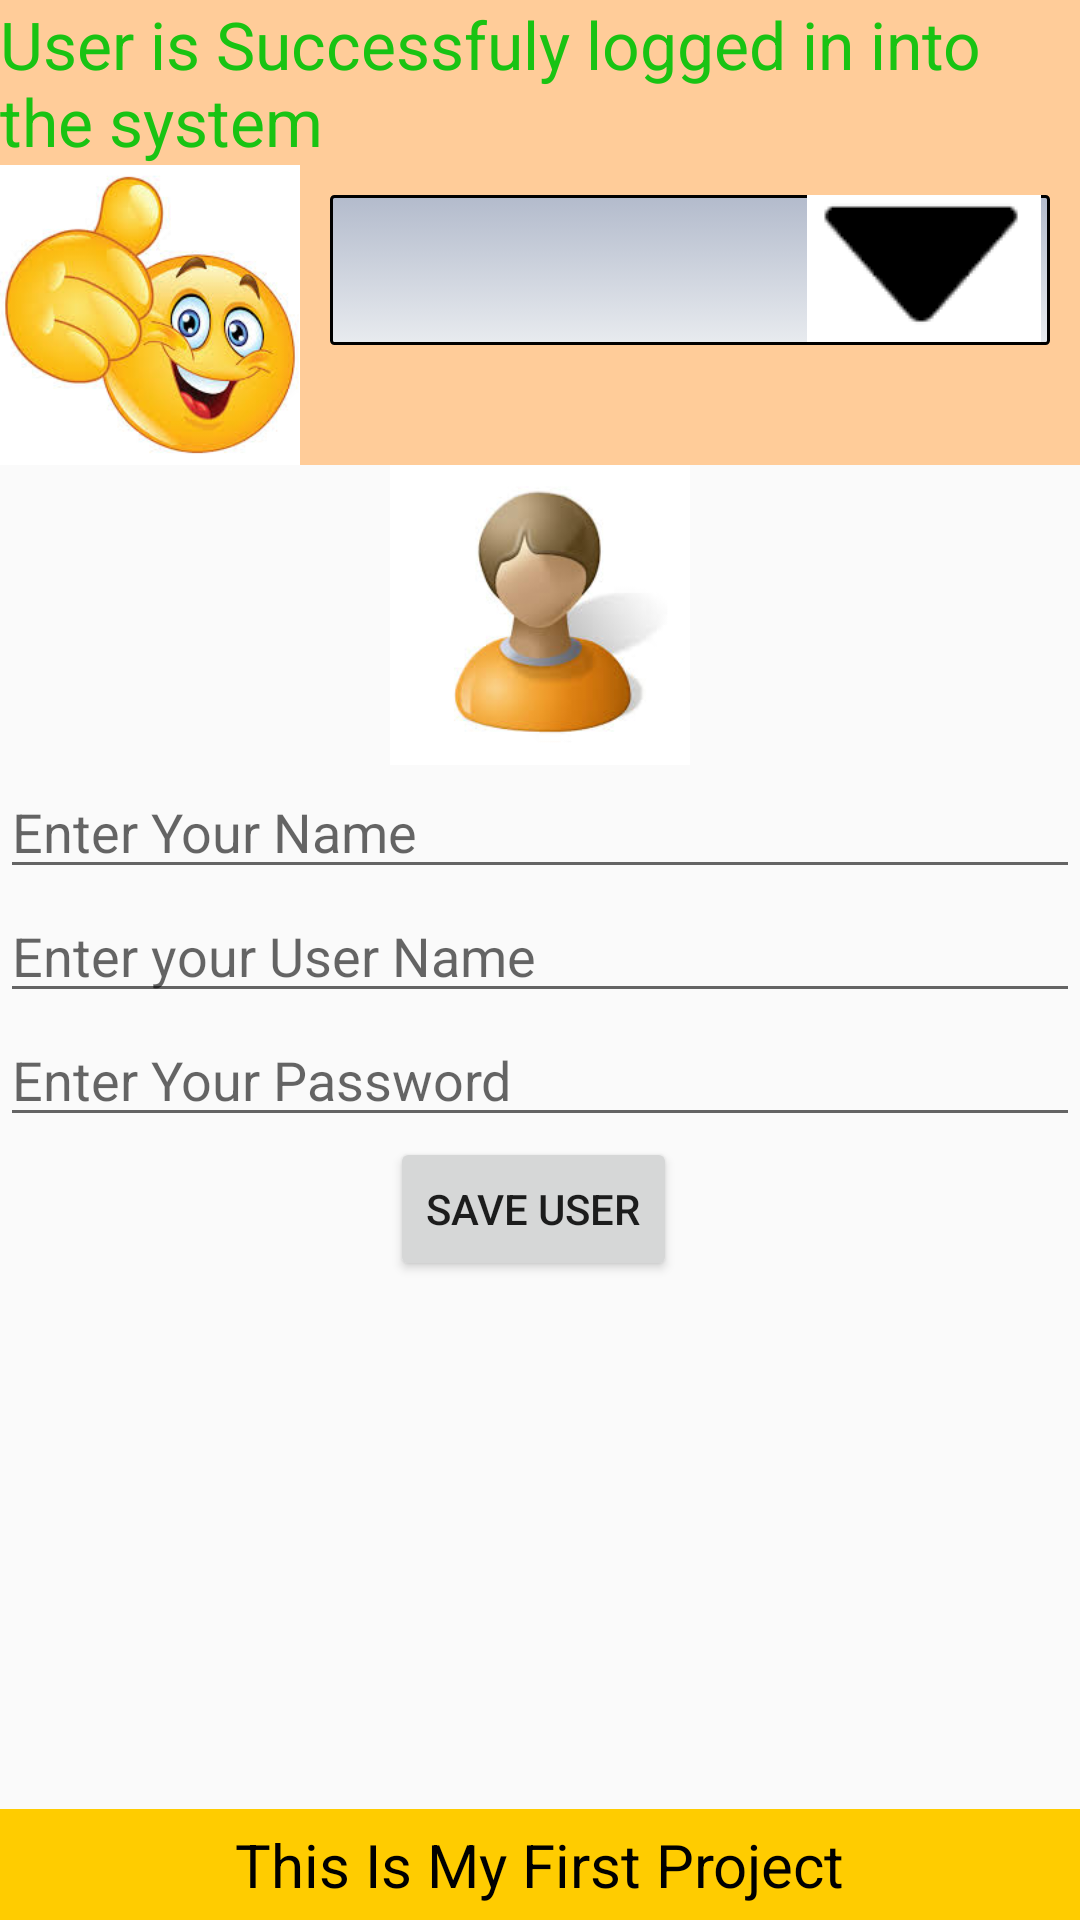

Reconstruct the res/layout file that produces this screen, plus the resources it refers to.
<!-- AndroidManifest.xml: application theme AppTheme -->
<!-- res/layout/edit_profile.xml -->
<?xml version="1.0" encoding="utf-8"?>
<RelativeLayout xmlns:android="http://schemas.android.com/apk/res/android"
    android:orientation="vertical" android:layout_width="match_parent"
    android:layout_height="match_parent">

    <include layout="@layout/header" android:id="@+id/header"/>
    <include layout="@layout/footer" android:id="@+id/footer"/>
    <RelativeLayout
        android:id="@+id/editProfileContent"
        android:layout_width="fill_parent"
        android:layout_height="fill_parent"
        android:layout_below="@+id/header"
        android:layout_alignParentLeft="true"
        android:layout_alignParentStart="true">

        <EditText
            android:layout_width="match_parent"
            android:layout_height="wrap_content"
            android:inputType="textPersonName"
            android:ems="10"
            android:id="@+id/editName"
            android:hint="Enter Your Name"
            android:layout_below="@+id/editImg"
            android:layout_alignParentLeft="true"
            android:layout_alignParentStart="true" />

        <EditText
            android:layout_width="match_parent"
            android:layout_height="wrap_content"
            android:inputType="textPersonName"
            android:ems="10"
            android:id="@+id/editUserName"
            android:hint="Enter your User Name"
            android:layout_below="@+id/editName"
            android:layout_alignParentLeft="true"
            android:layout_alignParentStart="true" />

        <EditText
            android:layout_width="match_parent"
            android:layout_height="wrap_content"
            android:inputType="textPassword"
            android:ems="10"
            android:id="@+id/editPassword"
            android:hint="Enter Your Password"
            android:layout_below="@+id/editUserName"
            android:layout_alignParentLeft="true"
            android:layout_alignParentStart="true" />

        <Button
            android:layout_width="wrap_content"
            android:layout_height="wrap_content"
            android:text="Save User"
            android:onClick="updateUser"
            android:id="@+id/button3"
            android:layout_below="@+id/editPassword"
            android:layout_alignLeft="@+id/editImg"
            android:layout_alignStart="@+id/editImg" />

        <ImageView
            android:layout_width="100dp"
            android:layout_height="100dp"
            android:id="@+id/editImg"
            android:src="@drawable/profile"
            android:layout_alignParentTop="true"
            android:layout_centerHorizontal="true" />
    </RelativeLayout>


</RelativeLayout>
<!-- res/layout/header.xml (included above) -->
<?xml version="1.0" encoding="utf-8"?>
<RelativeLayout xmlns:android="http://schemas.android.com/apk/res/android"
    android:orientation="vertical"
    android:layout_width="match_parent"
    android:layout_height="wrap_content"
    android:id="@+id/header"
    android:layout_alignParentTop="true"
    android:background="#FC9"
    android:gravity="center">

    <TextView
        android:layout_width="wrap_content"
        android:layout_height="wrap_content"
        android:textAppearance="?android:attr/textAppearanceLarge"
        android:text="User is Successfuly logged in into the system"
        android:textColor="#19C313"
        android:id="@+id/textView3"
        android:layout_alignParentTop="true"
        android:layout_alignParentLeft="true"
        android:layout_alignParentStart="true" />

    <ImageView
        android:layout_width="100dp"
        android:layout_height="100dp"
        android:id="@+id/imageView"
        android:src="@drawable/thumbsup"
        android:layout_below="@+id/textView3"
        android:layout_alignParentLeft="true"
        android:layout_alignParentStart="true" />

    <Spinner
        android:layout_width="wrap_content"
        android:layout_height="50dp"
        android:id="@+id/spinner"
        style="@style/spinner_style"
        android:layout_below="@+id/textView3"
        android:layout_alignParentRight="true"
        android:layout_alignParentEnd="true"
        android:layout_marginTop="59dp"
        android:layout_toRightOf="@+id/imageView"
        android:layout_toEndOf="@+id/imageView" />
</RelativeLayout>
<!-- res/layout/footer.xml (included above) -->
<?xml version="1.0" encoding="utf-8"?>
<RelativeLayout xmlns:android="http://schemas.android.com/apk/res/android"
    android:layout_width="match_parent"
    android:layout_height="wrap_content"
    android:id="@+id/footer"
    android:layout_alignParentBottom="true"
    android:background="#FC0"
    android:gravity="center">

    <TextView
        android:layout_width="wrap_content"
        android:layout_height="wrap_content"
        android:layout_margin="5dp"
        android:text="This Is My First Project"
        android:textColor="#000"
        android:textSize="20sp" />
</RelativeLayout>
<!-- resources referenced by this layout -->
<resources>
  <!-- drawable profile: jpg bitmap (drawable, 4523 bytes) -->
  <!-- drawable thumbsup: jpg bitmap (drawable, 10601 bytes) -->
  <style name="spinner_style">
          <item name="android:layout_width">match_parent</item>
          <item name="android:layout_height">wrap_content</item>
          <item name="android:background">@drawable/gradient_spinner</item>
          <item name="android:layout_margin">10dp</item>
          <item name="android:paddingLeft">8dp</item>
          <item name="android:paddingRight">20dp</item>
          <item name="android:paddingTop">1dp</item>
          <item name="android:paddingBottom">1dp</item>
          <item name="android:popupBackground">#DFFFFFFF</item>
      </style>
  <style name="AppTheme" parent="Theme.AppCompat.Light.DarkActionBar">
          
          <item name="colorPrimary">@color/colorPrimary</item>
          <item name="colorPrimaryDark">@color/colorPrimaryDark</item>
          <item name="colorAccent">@color/colorAccent</item>
      </style>
  <!-- drawable gradient_spinner (drawable) -->
  <?xml version="1.0" encoding="utf-8"?>
  <selector xmlns:android="http://schemas.android.com/apk/res/android">
  
      <item><layer-list>
          <item><shape>
              <gradient android:angle="90" android:endColor="#B3BBCC" android:startColor="#E8EBEF" android:type="linear" />
  
              <stroke android:width="1dp" android:color="#000000" />
  
              <corners android:radius="1dp" />
  
              <padding android:bottom="1dp" android:left="3dp" android:right="3dp" android:top="1dp" />
          </shape></item>
          <item ><bitmap android:gravity="bottom|right" android:src="@drawable/down_arrow" />
          </item>
      </layer-list></item>
  
  
  </selector>
  <!-- drawable down_arrow: png bitmap (drawable, 829 bytes) -->
  <!-- not gathered from this repository: default colours our renderer supplied (Android Studio template values) -->
  <color name="colorPrimary">#FF6200EE</color>
  <color name="colorPrimaryDark">#FF3700B3</color>
  <color name="colorAccent">#FF03DAC5</color>
</resources>
